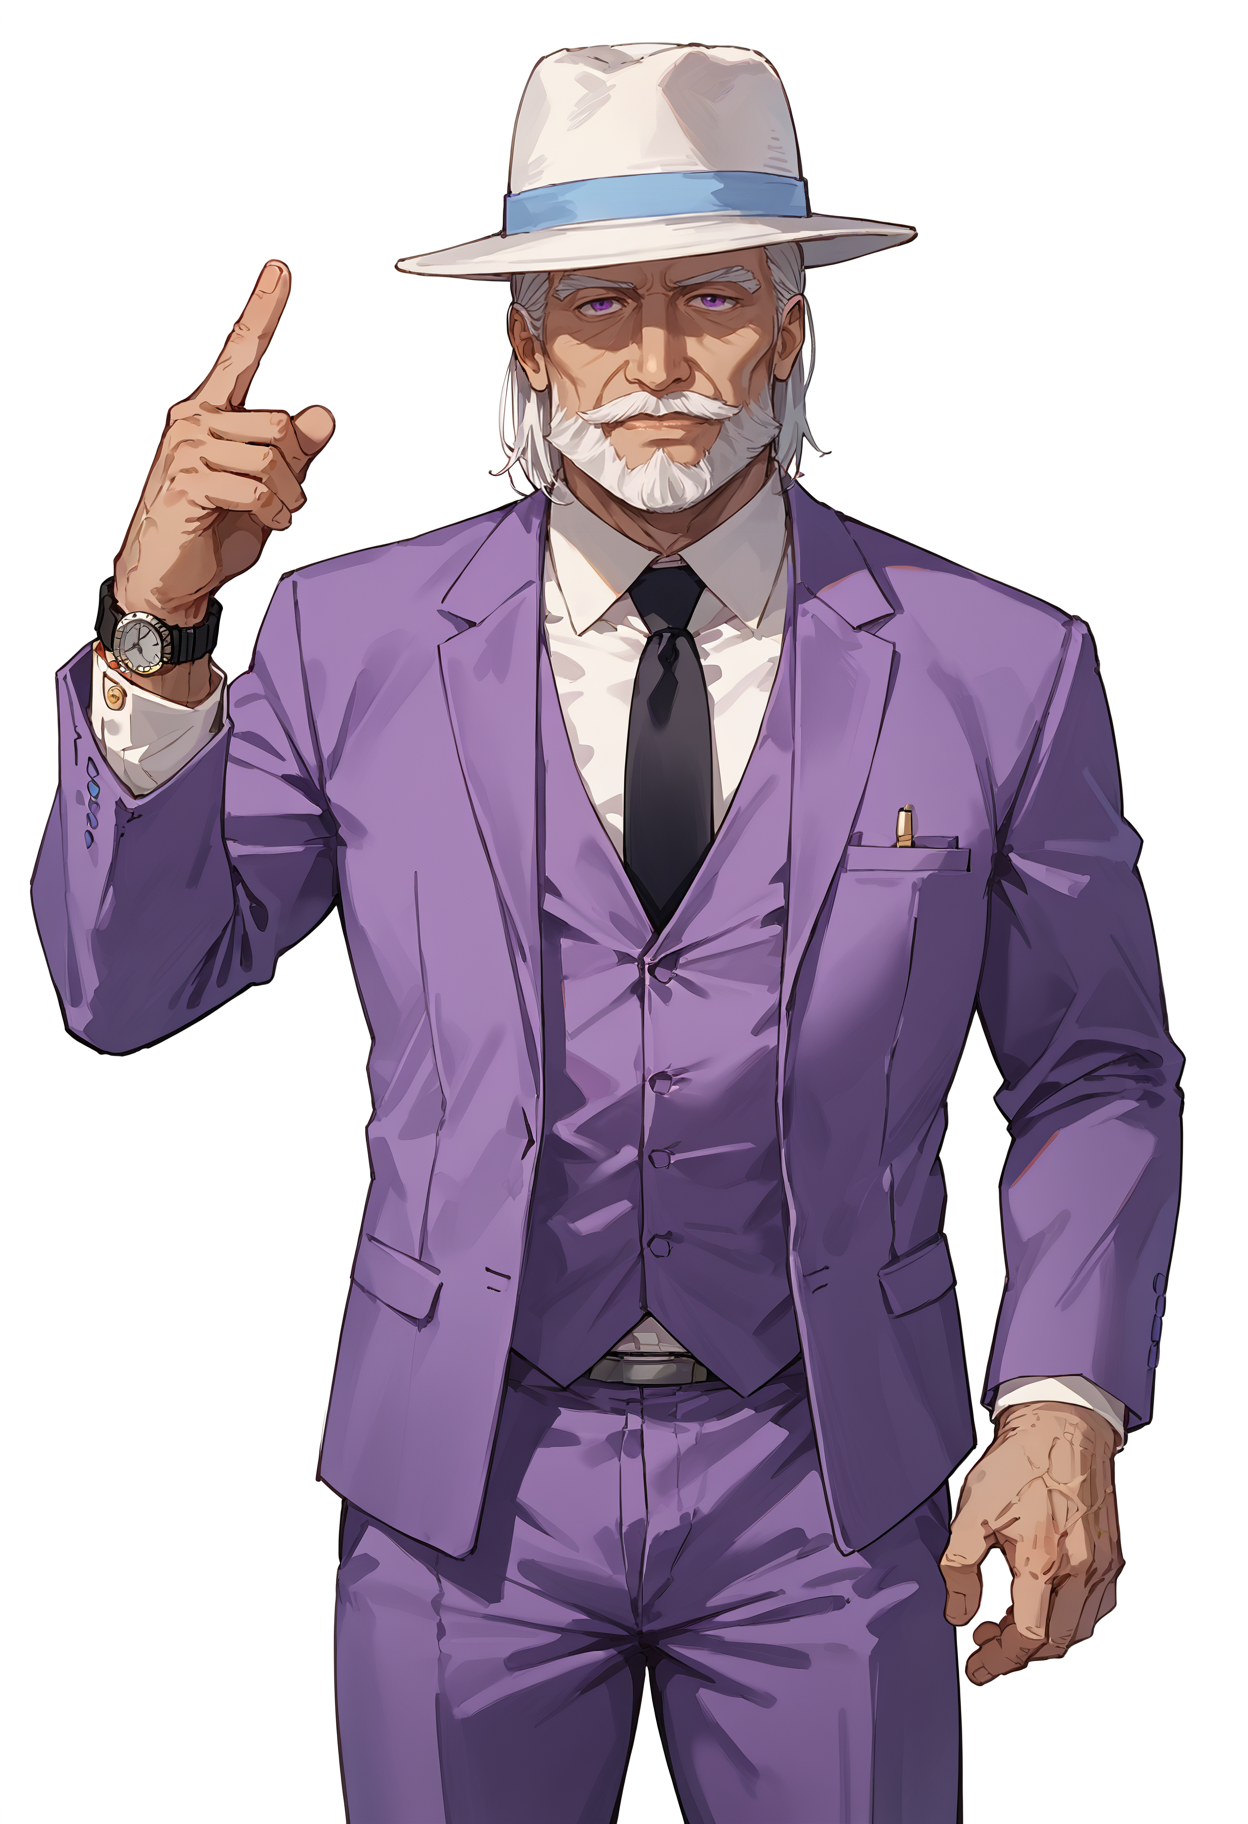
Generation parameters embedded in this image by AUTOMATIC1111 Stable Diffusion web UI or a fork of it (Forge, ...) (PNG 'parameters' text chunk):
safe_pos, Score_9_up, score_8_up, score_7_up, definition, anime, masterpiece, best quality, source_anime, anime drawing, anime face, white background, full height, elderly man,  <lora:Mafia_Outfit:0.6>  (purple vest:1.1), necktie, gloves, suit, fedora, white shirt, purple pants, purple jacket, black tie, white hat with pale blue ribbon, buckle <lora:ChamRegalBuisnessmanPonyXL:0.8> RegalBuisnessman, old man, mustache, beard, medium hair, straight hair, wristwatch, points with finger, one person
Negative prompt: coat, safe_neg, Score_6, score_5, score_4, monochrome, mlash, 3d, 3d render, brush strokes, deformation, curved lines, particles, wide lens, Bag, white cape, knot bow, bow, jacket below the waist, verybadimagenegative_v1.3, deep_negative_pony, other people in the background
Steps: 25, Sampler: DPM++ 2M, Schedule type: Karras, CFG scale: 7, Seed: 2486546423, Size: 832x1216, Model hash: b90942c157, Model: prefectPonyXL_v50, Denoising strength: 0.7, Clip skip: 2, ADetailer model: face_yolov8s.pt, ADetailer prompt: "the old man, purple eyes, mustache, beard, ", ADetailer confidence: 0.3, ADetailer dilate erode: 4, ADetailer mask blur: 4, ADetailer denoising strength: 0.4, ADetailer inpaint only masked: True, ADetailer inpaint padding: 32, ADetailer ControlNet model: Passthrough, ADetailer model 2nd: mediapipe_face_mesh_eyes_only, ADetailer prompt 2nd: purple eyes, ADetailer confidence 2nd: 0.3, ADetailer dilate erode 2nd: 4, ADetailer mask blur 2nd: 4, ADetailer denoising strength 2nd: 0.4, ADetailer inpaint only masked 2nd: True, ADetailer inpaint padding 2nd: 32, ADetailer version: 24.11.1, Hires Module 1: Use same choices, Hires CFG Scale: 7, Hires upscale: 1.5, Hires upscaler: 4x_NMKD-Siax_200k, Lora hashes: "Mafia_Outfit: 42ab9dc11441, ChamRegalBuisnessmanPonyXL: a02780889b66", TI: "deep_negative_pony, deep_negative_pony", Version: f2.0.1v1.10.1-previous-657-g4f825bc0